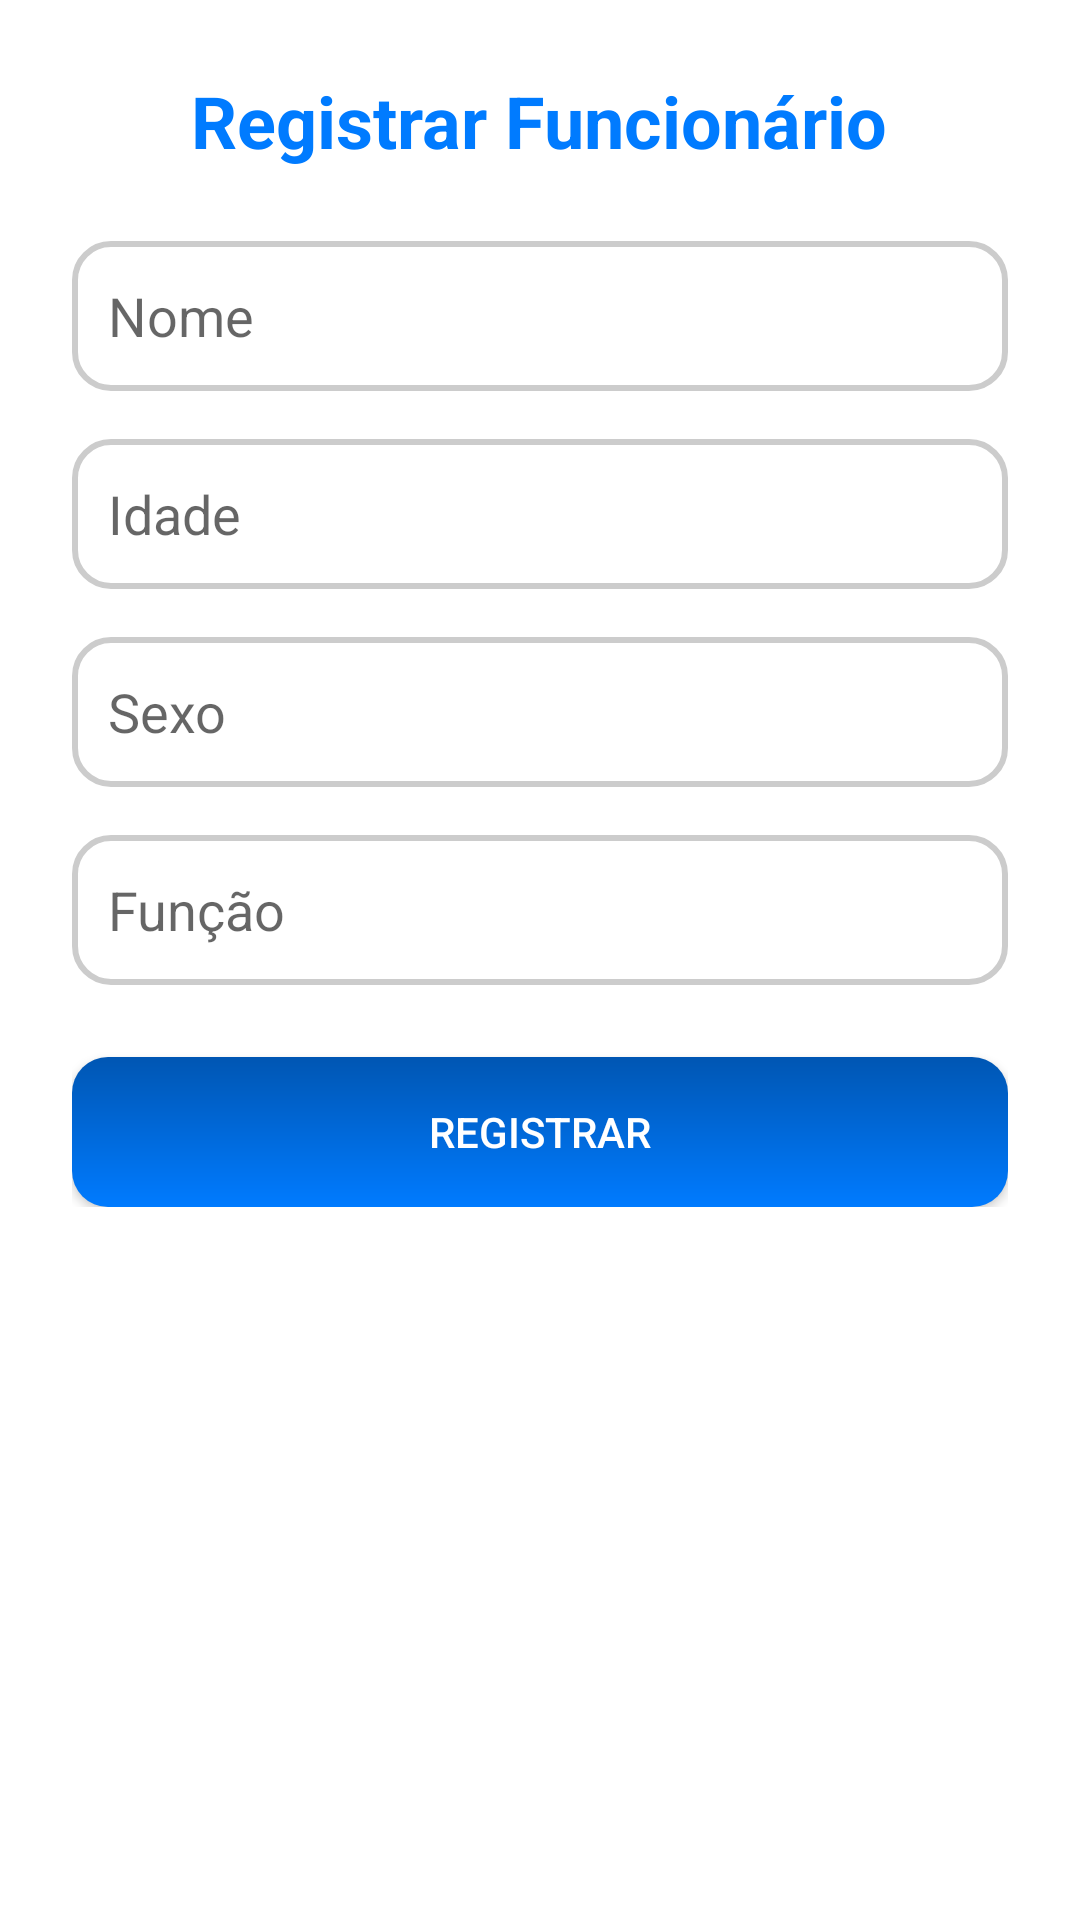

The Android layout XML behind this screen, and the referenced resources:
<!-- AndroidManifest.xml: application theme Theme.Gestaofuncionarios -->
<!-- res/layout/activity_registro.xml -->
<?xml version="1.0" encoding="utf-8"?>
<ScrollView xmlns:android="http://schemas.android.com/apk/res/android"
    android:layout_width="match_parent"
    android:layout_height="match_parent"
    android:padding="24dp"
    android:background="@color/white">

    <LinearLayout
        android:layout_width="match_parent"
        android:layout_height="wrap_content"
        android:orientation="vertical"
        android:gravity="center_horizontal">

        <TextView
            android:id="@+id/tvTituloRegistro"
            android:layout_width="wrap_content"
            android:layout_height="wrap_content"
            android:text="Registrar Funcionário"
            android:textSize="24sp"
            android:textStyle="bold"
            android:textColor="@color/blue"
            android:layout_marginBottom="24dp"/>

        
        <EditText
            android:id="@+id/etNome"
            android:layout_width="match_parent"
            android:layout_height="50dp"
            android:hint="Nome"
            android:padding="12dp"
            android:background="@drawable/edittext_background"
            android:layout_marginBottom="16dp"/>

        
        <EditText
            android:id="@+id/etIdade"
            android:layout_width="match_parent"
            android:layout_height="50dp"
            android:hint="Idade"
            android:inputType="number"
            android:padding="12dp"
            android:background="@drawable/edittext_background"
            android:layout_marginBottom="16dp"/>

        
        <EditText
            android:id="@+id/etSexo"
            android:layout_width="match_parent"
            android:layout_height="50dp"
            android:hint="Sexo"
            android:padding="12dp"
            android:background="@drawable/edittext_background"
            android:layout_marginBottom="16dp"/>

        
        <EditText
            android:id="@+id/etFuncao"
            android:layout_width="match_parent"
            android:layout_height="50dp"
            android:hint="Função"
            android:padding="12dp"
            android:background="@drawable/edittext_background"
            android:layout_marginBottom="24dp"/>

        
        <Button
            android:id="@+id/btRegistrar"
            android:layout_width="match_parent"
            android:layout_height="50dp"
            android:text="REGISTRAR"
            android:textAllCaps="true"
            android:textColor="@color/white"
            android:background="@drawable/button_blue_gradient"/>

    </LinearLayout>
</ScrollView>
<!-- resources referenced by this layout -->
<resources>
  <color name="blue">#007BFF</color>
  <color name="white">#FFFFFF</color>
  <!-- drawable button_blue_gradient (drawable) -->
  <?xml version="1.0" encoding="utf-8"?>
  <shape xmlns:android="http://schemas.android.com/apk/res/android"
      android:shape="rectangle">
  
      <gradient
          android:startColor="#007BFF"
          android:endColor="#0056b3"
          android:angle="90"/> 
  
      <corners android:radius="12dp"/>
      <padding
          android:left="10dp"
          android:top="10dp"
          android:right="10dp"
          android:bottom="10dp"/>
  </shape>
  <!-- drawable edittext_background (drawable) -->
  <?xml version="1.0" encoding="utf-8"?>
  <shape xmlns:android="http://schemas.android.com/apk/res/android"
      android:shape="rectangle">
      <solid android:color="#FFFFFF"/>
      <stroke android:width="2dp" android:color="#CCCCCC"/>
      <corners android:radius="12dp"/>
  </shape>
  <style name="Theme.Gestaofuncionarios" parent="Base.Theme.Gestaofuncionarios" />
  <style name="Base.Theme.Gestaofuncionarios" parent="Theme.MaterialComponents.DayNight.NoActionBar">
          
          
          <item name="colorPrimary">@color/blue</item>
      </style>
</resources>
